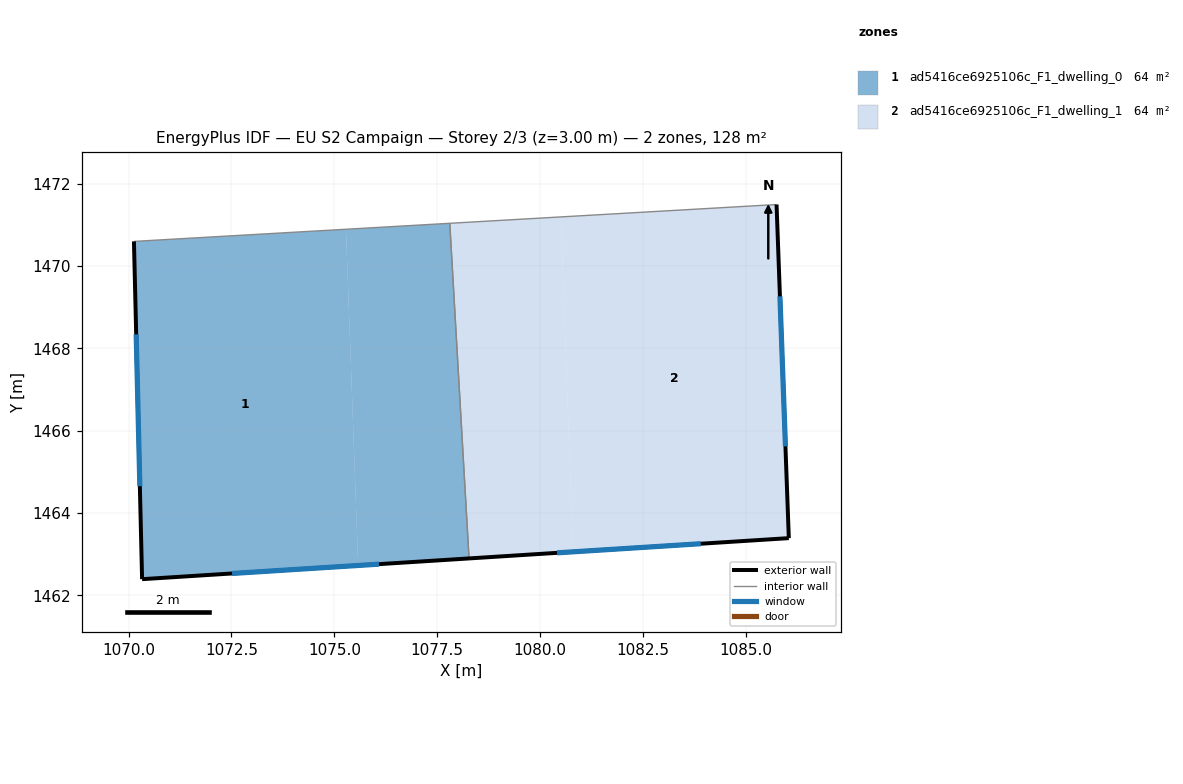
=== STOREY PLAN SPEC (per zone: floor XY polygon, exterior-wall plan segments, windows/doors) ===
zone 1: ad5416ce6925106c_F1_dwelling_0  (64.0 m²)
  floor: (1075.28, 1470.89) (1075.58, 1462.73) (1070.33, 1462.39) (1070.13, 1470.60)
  floor: (1077.81, 1471.04) (1078.27, 1462.90) (1075.58, 1462.73) (1075.28, 1470.89)
  exterior wall: (1070.33, 1462.39) – (1078.27, 1462.90)  [8.0 m]
    window: (1072.52, 1462.53) – (1076.09, 1462.76)  [4.8 m²]
  exterior wall: (1070.13, 1470.60) – (1070.33, 1462.39)  [8.2 m]
    window: (1070.19, 1468.34) – (1070.28, 1464.65)  [5.0 m²]
  interior walls: 2
zone 2: ad5416ce6925106c_F1_dwelling_1  (64.0 m²)
  floor: (1085.74, 1471.50) (1086.04, 1463.39) (1080.80, 1463.06) (1080.50, 1471.19)
  floor: (1080.50, 1471.19) (1080.80, 1463.06) (1078.27, 1462.90) (1077.81, 1471.04)
  exterior wall: (1086.04, 1463.39) – (1085.74, 1471.50)  [8.1 m]
    window: (1085.96, 1465.62) – (1085.83, 1469.26)  [4.9 m²]
  exterior wall: (1078.27, 1462.90) – (1086.04, 1463.39)  [7.8 m]
    window: (1080.41, 1463.03) – (1083.90, 1463.25)  [4.7 m²]
  interior walls: 2

=== DERIVED (storey summary) ===
Building: EU S2 Campaign
Storey: 2 of 3  (floor level z = 3.00 m)
Storey gross floor area: 128.0 m²
Zones on this storey: 2
  - ad5416ce6925106c_F1_dwelling_0: floor 64.0 m²; exterior wall 16.2 m (48.5 m²); 2 window(s) 9.8 m²; WWR 20.2%
  - ad5416ce6925106c_F1_dwelling_1: floor 64.0 m²; exterior wall 15.9 m (47.7 m²); 2 window(s) 9.6 m²; WWR 20.2%
Zone adjacency (shared interzone walls):
  - ad5416ce6925106c_F1_dwelling_0 ↔ ad5416ce6925106c_F1_dwelling_1